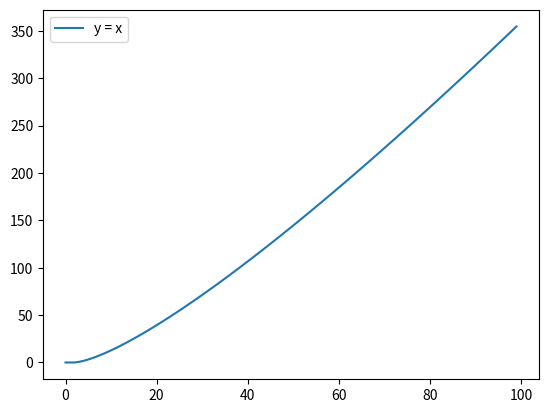

Write Python code to recreate this figure.
'''
This file is used to plot all the functions we want in a same file.
'''
import matplotlib.pyplot as plt
import numpy as np
    
def fact(n):
    if n <= 0 :
        return 1
    else :
        return n*fact(n-1)
   
def G(n):
    return fact(n-1)

def Gamma(n):
    X = np.arange(0, n, 1.)
    return [G(x) for x in X]

n = 100
linear = np.log(Gamma(n))
X = np.arange(0, n, 1)

plt.plot(X, linear, label="y = x")
plt.legend()
plt.show()
